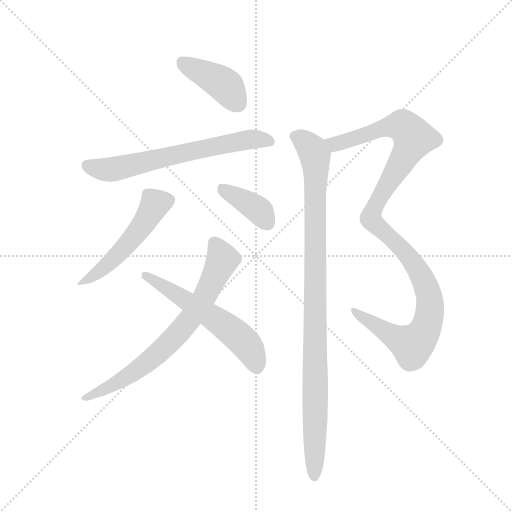
t = 0.00 s
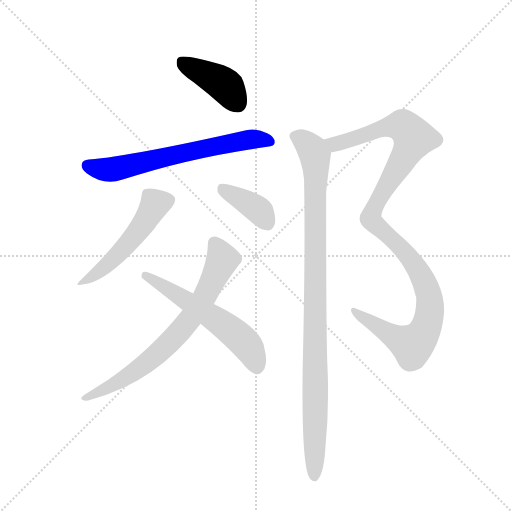
t = 1.31 s
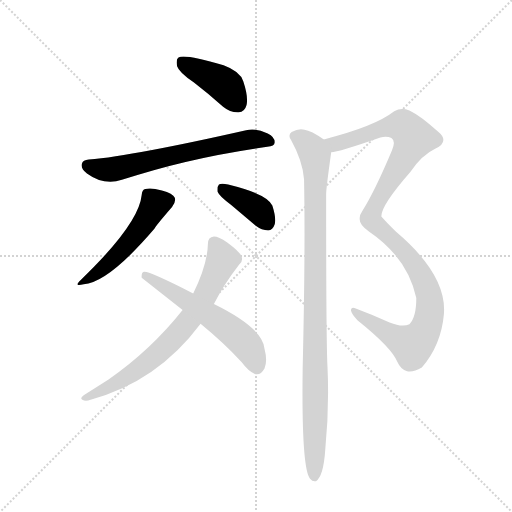
t = 2.61 s
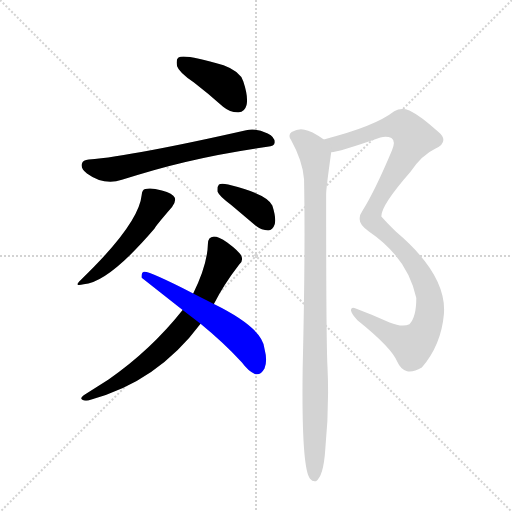
t = 3.92 s
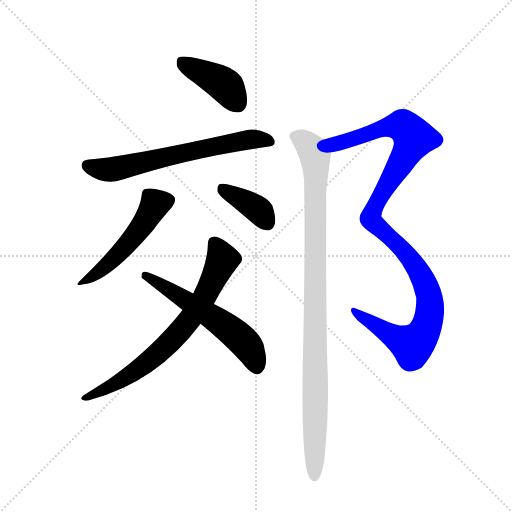
t = 5.22 s
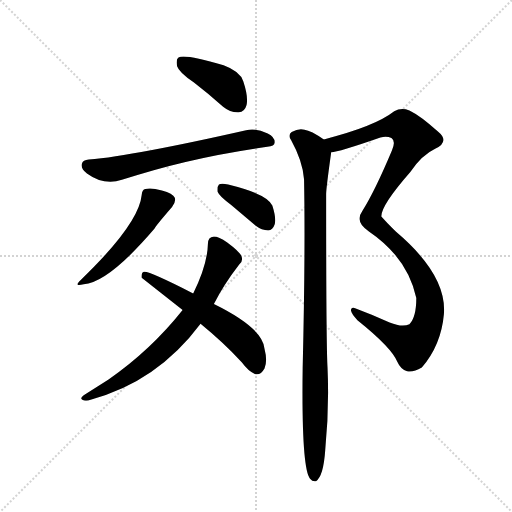
t = 6.53 s

The animated SVG that drew these frames (rendered in a browser with its animation timeline set to each time). Animation: 8 CSS @keyframes rules; one cycle of 6.53 s.

<svg version="1.1" viewBox="0 0 1024 1024" xmlns="http://www.w3.org/2000/svg">
  <g stroke="lightgray" stroke-dasharray="1,1" stroke-width="1" transform="scale(4, 4)">
    <line x1="0" y1="0" x2="256" y2="256"></line>
    <line x1="256" y1="0" x2="0" y2="256"></line>
    <line x1="128" y1="0" x2="128" y2="256"></line>
    <line x1="0" y1="128" x2="256" y2="128"></line>
  </g>
  <g transform="scale(0.92, -0.92) translate(60, -900)">
    <style type="text/css">
      
        @keyframes keyframes0 {
          from {
            stroke: blue;
            stroke-dashoffset: 415;
            stroke-width: 128;
          }
          57% {
            animation-timing-function: step-end;
            stroke: blue;
            stroke-dashoffset: 0;
            stroke-width: 128;
          }
          to {
            stroke: black;
            stroke-width: 1024;
          }
        }
        #make-me-a-hanzi-animation-0 {
          animation: keyframes0 0.5877278645833334s both;
          animation-delay: 0s;
          animation-timing-function: linear;
        }
      
        @keyframes keyframes1 {
          from {
            stroke: blue;
            stroke-dashoffset: 661;
            stroke-width: 128;
          }
          68% {
            animation-timing-function: step-end;
            stroke: blue;
            stroke-dashoffset: 0;
            stroke-width: 128;
          }
          to {
            stroke: black;
            stroke-width: 1024;
          }
        }
        #make-me-a-hanzi-animation-1 {
          animation: keyframes1 0.7879231770833334s both;
          animation-delay: 0.5877278645833334s;
          animation-timing-function: linear;
        }
      
        @keyframes keyframes2 {
          from {
            stroke: blue;
            stroke-dashoffset: 515;
            stroke-width: 128;
          }
          63% {
            animation-timing-function: step-end;
            stroke: blue;
            stroke-dashoffset: 0;
            stroke-width: 128;
          }
          to {
            stroke: black;
            stroke-width: 1024;
          }
        }
        #make-me-a-hanzi-animation-2 {
          animation: keyframes2 0.6691080729166666s both;
          animation-delay: 1.3756510416666667s;
          animation-timing-function: linear;
        }
      
        @keyframes keyframes3 {
          from {
            stroke: blue;
            stroke-dashoffset: 385;
            stroke-width: 128;
          }
          56% {
            animation-timing-function: step-end;
            stroke: blue;
            stroke-dashoffset: 0;
            stroke-width: 128;
          }
          to {
            stroke: black;
            stroke-width: 1024;
          }
        }
        #make-me-a-hanzi-animation-3 {
          animation: keyframes3 0.5633138020833334s both;
          animation-delay: 2.0447591145833335s;
          animation-timing-function: linear;
        }
      
        @keyframes keyframes4 {
          from {
            stroke: blue;
            stroke-dashoffset: 734;
            stroke-width: 128;
          }
          70% {
            animation-timing-function: step-end;
            stroke: blue;
            stroke-dashoffset: 0;
            stroke-width: 128;
          }
          to {
            stroke: black;
            stroke-width: 1024;
          }
        }
        #make-me-a-hanzi-animation-4 {
          animation: keyframes4 0.8473307291666666s both;
          animation-delay: 2.608072916666667s;
          animation-timing-function: linear;
        }
      
        @keyframes keyframes5 {
          from {
            stroke: blue;
            stroke-dashoffset: 576;
            stroke-width: 128;
          }
          65% {
            animation-timing-function: step-end;
            stroke: blue;
            stroke-dashoffset: 0;
            stroke-width: 128;
          }
          to {
            stroke: black;
            stroke-width: 1024;
          }
        }
        #make-me-a-hanzi-animation-5 {
          animation: keyframes5 0.71875s both;
          animation-delay: 3.4554036458333335s;
          animation-timing-function: linear;
        }
      
        @keyframes keyframes6 {
          from {
            stroke: blue;
            stroke-dashoffset: 1138;
            stroke-width: 128;
          }
          79% {
            animation-timing-function: step-end;
            stroke: blue;
            stroke-dashoffset: 0;
            stroke-width: 128;
          }
          to {
            stroke: black;
            stroke-width: 1024;
          }
        }
        #make-me-a-hanzi-animation-6 {
          animation: keyframes6 1.1761067708333333s both;
          animation-delay: 4.174153645833334s;
          animation-timing-function: linear;
        }
      
        @keyframes keyframes7 {
          from {
            stroke: blue;
            stroke-dashoffset: 1017;
            stroke-width: 128;
          }
          77% {
            animation-timing-function: step-end;
            stroke: blue;
            stroke-dashoffset: 0;
            stroke-width: 128;
          }
          to {
            stroke: black;
            stroke-width: 1024;
          }
        }
        #make-me-a-hanzi-animation-7 {
          animation: keyframes7 1.07763671875s both;
          animation-delay: 5.350260416666667s;
          animation-timing-function: linear;
        }
      
    </style>
    
      <path d="M 361 721 Q 392 697 425 668 Q 441 655 459 656 Q 472 657 476 672 Q 480 690 469 723 Q 462 745 426 758 Q 342 783 328 775 Q 322 771 325 756 Q 329 743 361 721 Z" fill="lightgray"></path>
    
      <path d="M 133 553 Q 120 552 118 544 Q 115 534 129 523 Q 166 496 205 509 Q 349 557 521 581 Q 537 582 537 590 Q 538 602 522 610 Q 497 622 475 617 Q 232 562 133 553 Z" fill="lightgray"></path>
    
      <path d="M 248 476 Q 242 413 115 291 Q 99 276 122 282 Q 176 286 276 403 Q 276 406 314 450 Q 323 462 320 470 Q 316 480 292 486 Q 267 493 256 489 Q 249 488 248 476 Z" fill="lightgray"></path>
    
      <path d="M 442 455 L 496 409 Q 509 399 523 399 Q 533 400 537 412 Q 541 425 532 453 Q 522 478 436 499 Q 421 502 416 499 Q 412 495 413 483 Q 417 473 442 455 Z" fill="lightgray"></path>
    
      <path d="M 405 239 Q 426 281 460 325 Q 469 332 465 343 Q 461 353 434 373 Q 415 386 405 386 Q 392 385 392 370 Q 391 325 360 262 L 337 226 Q 268 139 176 75 L 122 41 Q 113 34 119 31 Q 126 27 137 31 Q 282 70 376 196 L 405 239 Z" fill="lightgray"></path>
    
      <path d="M 376 196 Q 425 156 466 112 Q 479 94 494 87 Q 506 83 515 99 Q 522 115 515 142 Q 511 187 405 239 L 360 262 Q 264 311 253 309 Q 247 308 248 296 L 337 226 L 376 196 Z" fill="lightgray"></path>
    
      <path d="M 660 569 Q 675 569 767 601 Q 780 605 791 600 Q 801 593 792 573 Q 755 485 728 442 Q 721 432 722 424 Q 721 411 742 397 Q 826 340 845 252 Q 845 210 830 195 Q 814 188 787 199 Q 747 217 712 230 Q 703 233 703 225 Q 704 218 717 204 Q 792 144 804 113 Q 811 97 825 93 Q 838 90 857 101 Q 899 150 905 217 Q 912 302 801 396 Q 768 429 769 430 Q 769 454 832 526 Q 857 563 887 577 Q 918 593 892 614 Q 855 648 830 660 Q 812 667 797 658 Q 755 625 644 597 C 615 589 631 563 660 569 Z" fill="lightgray"></path>
    
      <path d="M 644 597 Q 616 616 602 618 Q 590 622 574 613 Q 565 606 573 595 Q 598 550 601 510 Q 604 350 598 101 Q 595 -118 614 -141 Q 620 -148 627 -146 Q 643 -136 647 -79 Q 656 12 652 101 Q 649 152 649 478 Q 649 490 660 569 C 662 586 662 586 644 597 Z" fill="lightgray"></path>
    
    
      <clipPath id="make-me-a-hanzi-clip-0">
        <path d="M 361 721 Q 392 697 425 668 Q 441 655 459 656 Q 472 657 476 672 Q 480 690 469 723 Q 462 745 426 758 Q 342 783 328 775 Q 322 771 325 756 Q 329 743 361 721 Z"></path>
      </clipPath>
      <path clip-path="url(#make-me-a-hanzi-clip-0)" d="M 333 768 L 428 716 L 458 675" fill="none" id="make-me-a-hanzi-animation-0" stroke-dasharray="287 574" stroke-linecap="round"></path>
    
      <clipPath id="make-me-a-hanzi-clip-1">
        <path d="M 133 553 Q 120 552 118 544 Q 115 534 129 523 Q 166 496 205 509 Q 349 557 521 581 Q 537 582 537 590 Q 538 602 522 610 Q 497 622 475 617 Q 232 562 133 553 Z"></path>
      </clipPath>
      <path clip-path="url(#make-me-a-hanzi-clip-1)" d="M 129 540 L 181 531 L 468 596 L 526 593" fill="none" id="make-me-a-hanzi-animation-1" stroke-dasharray="533 1066" stroke-linecap="round"></path>
    
      <clipPath id="make-me-a-hanzi-clip-2">
        <path d="M 248 476 Q 242 413 115 291 Q 99 276 122 282 Q 176 286 276 403 Q 276 406 314 450 Q 323 462 320 470 Q 316 480 292 486 Q 267 493 256 489 Q 249 488 248 476 Z"></path>
      </clipPath>
      <path clip-path="url(#make-me-a-hanzi-clip-2)" d="M 308 466 L 276 455 L 212 362 L 157 311 L 125 292" fill="none" id="make-me-a-hanzi-animation-2" stroke-dasharray="387 774" stroke-linecap="round"></path>
    
      <clipPath id="make-me-a-hanzi-clip-3">
        <path d="M 442 455 L 496 409 Q 509 399 523 399 Q 533 400 537 412 Q 541 425 532 453 Q 522 478 436 499 Q 421 502 416 499 Q 412 495 413 483 Q 417 473 442 455 Z"></path>
      </clipPath>
      <path clip-path="url(#make-me-a-hanzi-clip-3)" d="M 421 493 L 505 441 L 521 415" fill="none" id="make-me-a-hanzi-animation-3" stroke-dasharray="257 514" stroke-linecap="round"></path>
    
      <clipPath id="make-me-a-hanzi-clip-4">
        <path d="M 405 239 Q 426 281 460 325 Q 469 332 465 343 Q 461 353 434 373 Q 415 386 405 386 Q 392 385 392 370 Q 391 325 360 262 L 337 226 Q 268 139 176 75 L 122 41 Q 113 34 119 31 Q 126 27 137 31 Q 282 70 376 196 L 405 239 Z"></path>
      </clipPath>
      <path clip-path="url(#make-me-a-hanzi-clip-4)" d="M 405 372 L 422 342 L 420 325 L 381 247 L 341 192 L 312 158 L 245 101 L 183 61 L 124 35" fill="none" id="make-me-a-hanzi-animation-4" stroke-dasharray="606 1212" stroke-linecap="round"></path>
    
      <clipPath id="make-me-a-hanzi-clip-5">
        <path d="M 376 196 Q 425 156 466 112 Q 479 94 494 87 Q 506 83 515 99 Q 522 115 515 142 Q 511 187 405 239 L 360 262 Q 264 311 253 309 Q 247 308 248 296 L 337 226 L 376 196 Z"></path>
      </clipPath>
      <path clip-path="url(#make-me-a-hanzi-clip-5)" d="M 254 301 L 303 275 L 448 177 L 481 143 L 498 104" fill="none" id="make-me-a-hanzi-animation-5" stroke-dasharray="448 896" stroke-linecap="round"></path>
    
      <clipPath id="make-me-a-hanzi-clip-6">
        <path d="M 660 569 Q 675 569 767 601 Q 780 605 791 600 Q 801 593 792 573 Q 755 485 728 442 Q 721 432 722 424 Q 721 411 742 397 Q 826 340 845 252 Q 845 210 830 195 Q 814 188 787 199 Q 747 217 712 230 Q 703 233 703 225 Q 704 218 717 204 Q 792 144 804 113 Q 811 97 825 93 Q 838 90 857 101 Q 899 150 905 217 Q 912 302 801 396 Q 768 429 769 430 Q 769 454 832 526 Q 857 563 887 577 Q 918 593 892 614 Q 855 648 830 660 Q 812 667 797 658 Q 755 625 644 597 C 615 589 631 563 660 569 Z"></path>
      </clipPath>
      <path clip-path="url(#make-me-a-hanzi-clip-6)" d="M 655 597 L 669 587 L 771 621 L 813 627 L 840 600 L 758 458 L 746 424 L 825 347 L 861 292 L 875 234 L 866 186 L 852 163 L 834 151 L 733 205 L 710 223" fill="none" id="make-me-a-hanzi-animation-6" stroke-dasharray="1010 2020" stroke-linecap="round"></path>
    
      <clipPath id="make-me-a-hanzi-clip-7">
        <path d="M 644 597 Q 616 616 602 618 Q 590 622 574 613 Q 565 606 573 595 Q 598 550 601 510 Q 604 350 598 101 Q 595 -118 614 -141 Q 620 -148 627 -146 Q 643 -136 647 -79 Q 656 12 652 101 Q 649 152 649 478 Q 649 490 660 569 C 662 586 662 586 644 597 Z"></path>
      </clipPath>
      <path clip-path="url(#make-me-a-hanzi-clip-7)" d="M 581 604 L 601 594 L 626 560 L 623 -136" fill="none" id="make-me-a-hanzi-animation-7" stroke-dasharray="889 1778" stroke-linecap="round"></path>
    
  </g>
</svg>
